Run: headless pygame with SDL's dummy video driver; simulated clock (each Clock.tick advances the game by its frame time, no real sleeping); random seed 0; keys injected as events and as key.get_pressed() state; mouse plan: one left click at the window centre at the start of phase 2, then a move to the lower-right quarter at the start of phase 3.
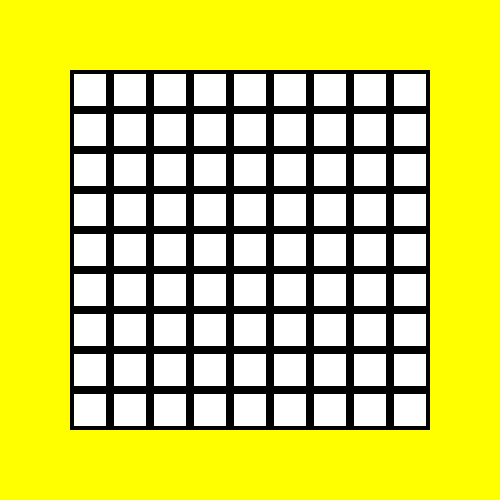
Frame 1 of 4 · flips 1–60 · no input
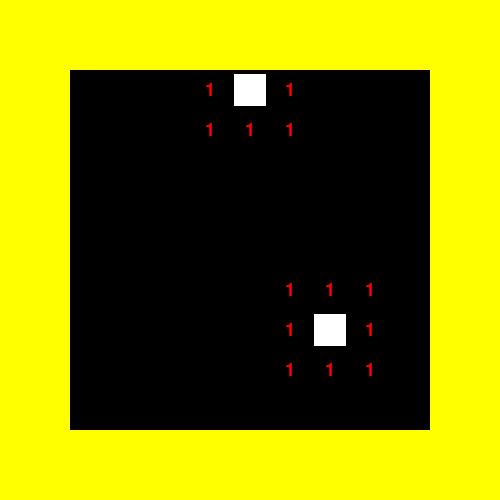
Frame 2 of 4 · flips 61–180 · clicked the window centre · tapped SPACE, RETURN · held RIGHT (→), D
Frame 3 of 4 · flips 181–300 · moved the mouse to the lower-right quarter · held DOWN (↓), S · screen unchanged from frame 2, image omitted
Frame 4 of 4 · flips 301–420 · held LEFT (←), A, UP (↑), W · screen unchanged from frame 3, image omitted

The pygame program that drew these frames:

import pygame
from random import randint
from queue import Queue
pygame.init()

screen_width, screen_height = 500, 500
win = pygame.display.set_mode((screen_width, screen_height))
clock = pygame.time.Clock()
row_col = 9
font = pygame.font.SysFont('comicsans', row_col * 3)
board = [[0 for i in range(row_col)] for _ in range(row_col)]
class block:
    def __init__(self):
        self.x = None
        self.y = None
        self.index = None
        self.width = 40
        self.margin = int(self.width * 0.1)
        self.small_width = self.width - (self.margin * 2)
        self.small_x = None
        self.small_y = None
        self.clicked = False
        self.color = (255, 255, 255)
        self.neighbours = 0
        self.other_color = (0, 255, 255)
        self.mine = False

    def draw(self, window, x, y):
        self.x = x
        self.y = y
        self.small_x = self.x + self.margin
        self.small_y = self.y + self.margin
        row, col = self.index
        pygame.draw.rect(window, (0, 0, 0), (self.x, self.y, self.width, self.width))
        if not self.clicked:
            pygame.draw.rect(window, self.color, (self.small_x, self.small_y, self.small_width, self.small_width))
        else:
            if board[row][col] == 1:
                pygame.draw.rect(window, (255, 0, 255), (self.small_x, self.small_y, self.small_width, self.small_width))
            else:
                if self.neighbours > 0:
                    text = font.render(f'{self.neighbours}', True, (255, 0, 0))
                    win.blit(text, (self.small_x + (self.small_width // 2) - text.get_width() // 2, self.small_y + (self.small_width // 2) - text.get_height() // 2))

    def click(self, pos, blocks):
        mx, my = pos
        if self.small_x < mx < self.small_x + self.small_width:
            if self.small_y < my < self.y + self.small_width:
                self.clicked = True
                self.neighbours = neighbour(board, self.index)
                if self.neighbours == 0 and not self.mine:
                    breadth(self.index, blocks)
                    for i in empty:
                        for b in blocks:
                            if b.index == i and b.neighbours == 0:
                                b.clicked = True
                    for j in edges:
                        for b in blocks:
                            if b.index == j:
                                b.clicked = True

def put_mines(board):
    for row in range(len(board)):
        for col in range(len(board[row])):
            rand = randint(0, 3)
            if rand == 1:
                board[row][col] = 1
def put_mines2(board, mines):
    mined = []
    for i in range(mines):
        while True:
            # randint is inclusive of both start and end numbers
            row, col = randint(0, len(board) - 1), randint(0, len(board[0]) - 1)
            if (row, col) not in mined:
                board[row][col] = 1
                mined.append((row, col))
                break
def board_print(board):
    for j in board:
        print(*j)
def grid_draw(blocks, rowcol):
    x = (screen_width - (blocks[0].width * rowcol)) // 2
    xC = x
    y = (screen_width - (blocks[0].width * rowcol)) // 2
    row = 0
    col = 0
    for i, b in enumerate(blocks):
        b.index = [row, col]
        b.draw(win, x, y)
        b.neighbours = neighbour(board, b.index)
        if board[row] [col] == 1:
            b.mine = True
        if (i + 1) % rowcol == 0:
            y += b.width
            x = xC
            row += 1
            col = 0
        else:
            col += 1
            x += b.width
def RedrawGameWindow(blocks):
    win.fill((255, 255, 0))
    grid_draw(blocks, row_col)
    pygame.display.update()
def neighbour(board, pos):
    row, col = pos
    mines = 0
    if col < len(board[0]) - 1:
        if row > 0:
            if board[row - 1][col + 1] == 1:
                mines += 1
        if row < len(board) - 1:
            if board[row + 1][col + 1] == 1:
                mines += 1
        if board[row][col + 1] == 1:
            mines += 1
    if col > 0:
        if row > 0:
            if board[row - 1][col - 1] == 1:
                mines += 1
        if row < len(board) - 1:
            if board[row + 1][col - 1] == 1:
                mines += 1
        if board[row][col - 1] == 1:
            mines += 1
    if row < len(board) - 1:
        if board[row + 1][col] == 1:
            mines += 1
    if row > 0:
        if board[row - 1][col] == 1:
            mines += 1
    return mines
empty = []
edges = []
def valid(board, start, path, blocks):
    row, col = start
    current_empty = []
    for i in path:
        if i == 'r':
            if col < len(board[0]) - 1:
                col += 1
        elif i == 'l':
            if col > 0:
                col -= 1
        elif i == 'u':
            if row > 0:
                row -= 1
        elif i == 'd':
            if row < len(board) - 1:
                row += 1
        elif i == 'q':
            if row > 0 and col > 0:
                row -= 1
                col -= 1
        elif i == 'e':
            if row > 0 and col < len(board[0]) - 1:
                row -= 1
                col += 1
        elif i == 'z':
            if row < len(board) - 1 and col > 0:
                row += 1
                col -= 1
        elif i == 'x':
            if row < len(board) - 1 and col < len(board[0]) - 1:
                row += 1
                col += 1
        if board[row][col] == 0:
            if [row, col] not in empty:
                current_empty.append([row, col])
        for b in blocks:
            if b.neighbours > 0 and b.index in current_empty:
                edges.append(b.index)
                current_empty.remove(b.index)
    if len(current_empty) == 0:
        return False
    else:
        empty.extend(current_empty)
        return True
def breadth(start, blocks):
    que = Queue()
    que.put('')
    while True:
        current = que.get()
        for i in ['r', 'd', 'u', 'l' ]:
            #, 'q', 'e', 'z', 'x'
            if valid(board, start, current + i, blocks):
                que.put(current + i)
        if que.qsize() == 0:
            break

put_mines2(board, 2)
board_print(board)
def main():
    running = True
    blocks = [block() for _ in range(81)]
    loop = 0
    while running:
        RedrawGameWindow(blocks)
        clock.tick(60)
        if loop > 0:
            loop += 1
        if loop > 15:
            loop = 0
        for event in pygame.event.get():
            if event.type == pygame.QUIT:
                running = False
        m = pygame.mouse.get_pressed()
        if m[0] and loop == 0:
            loop += 1
            pos = pygame.mouse.get_pos()
            for b in blocks:
                b.click(pos, blocks)

main()
